Dataset: data (GitHub, christian-rncl/DLSummer2018). Classes: new folder, cabbage, lettuce.

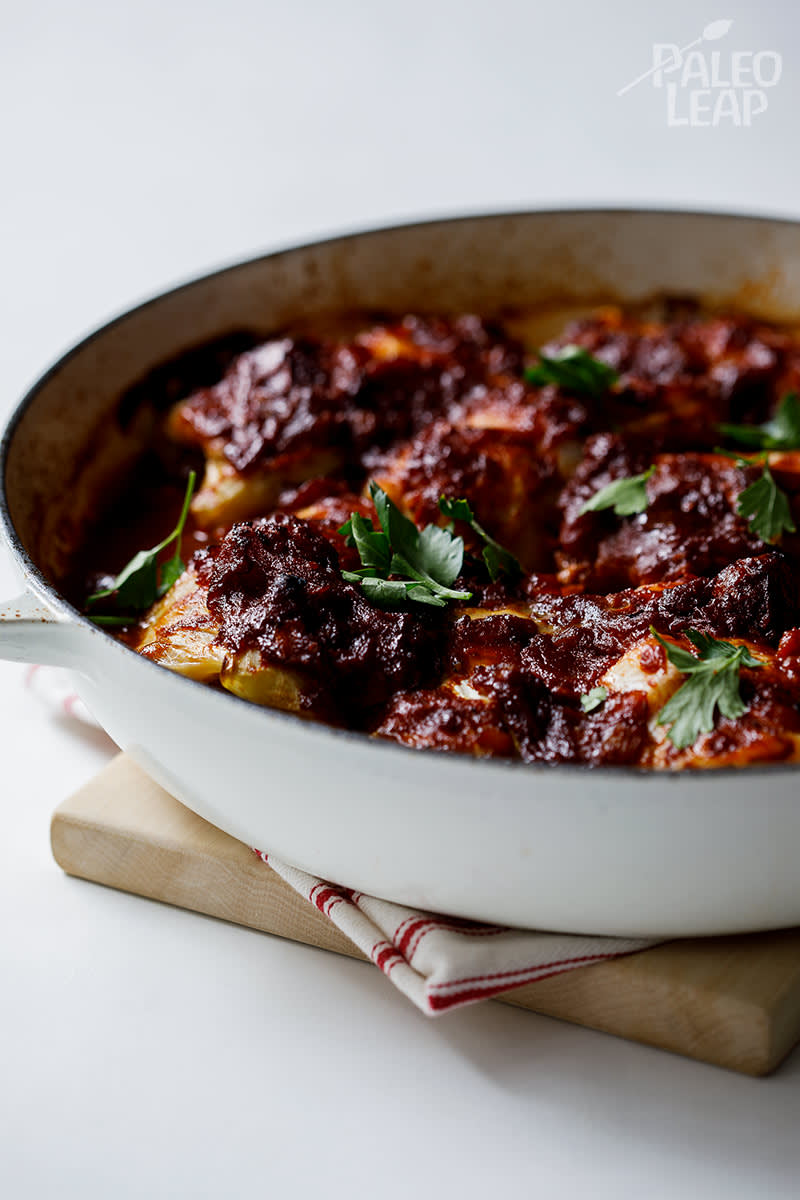
Label: cabbage

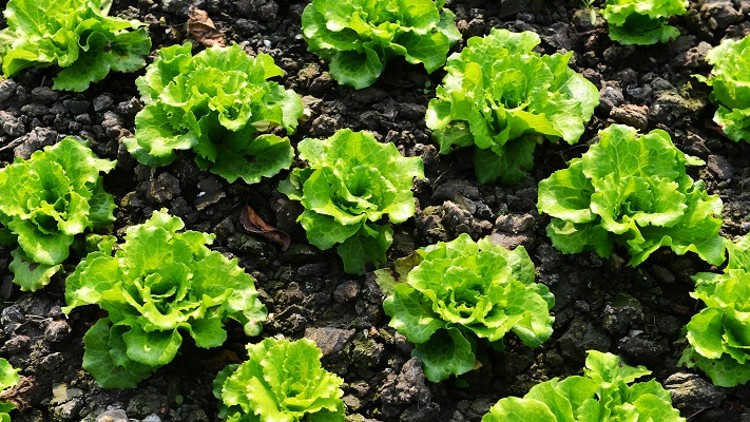
Label: lettuce

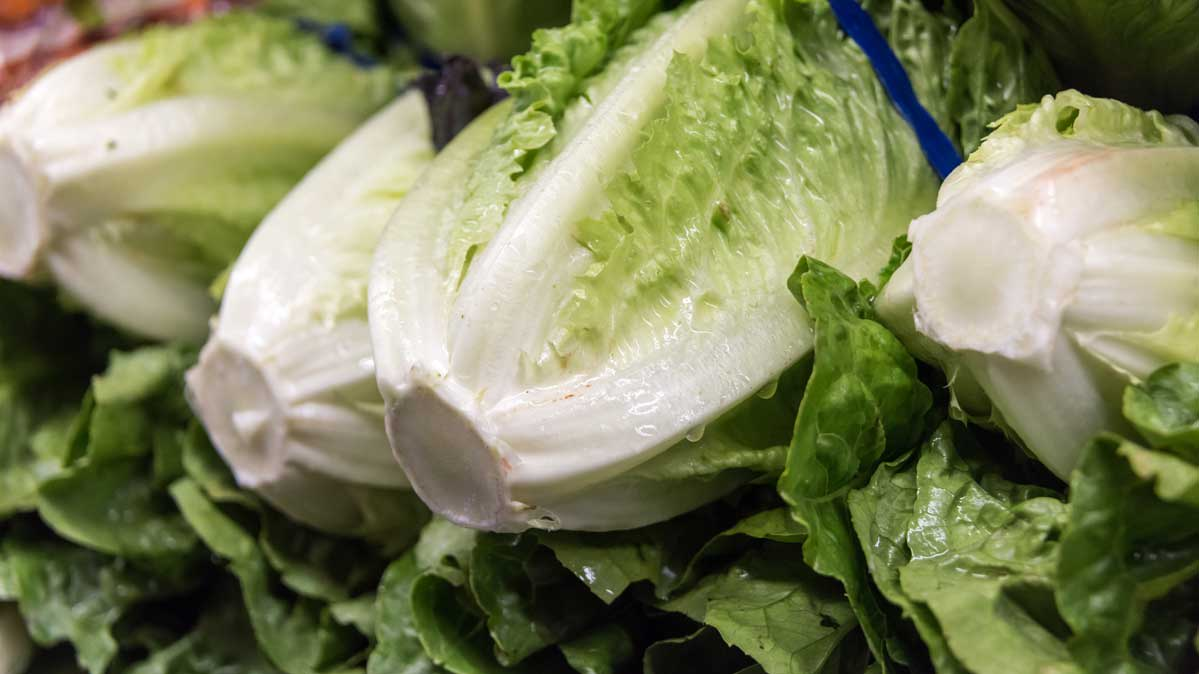
Label: lettuce

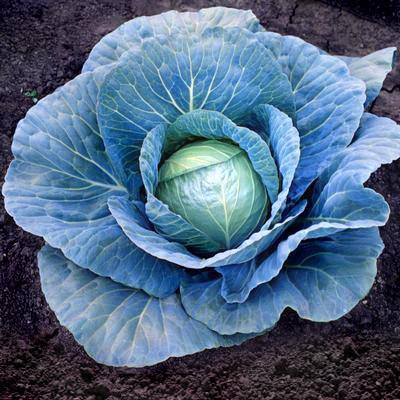
Label: cabbage

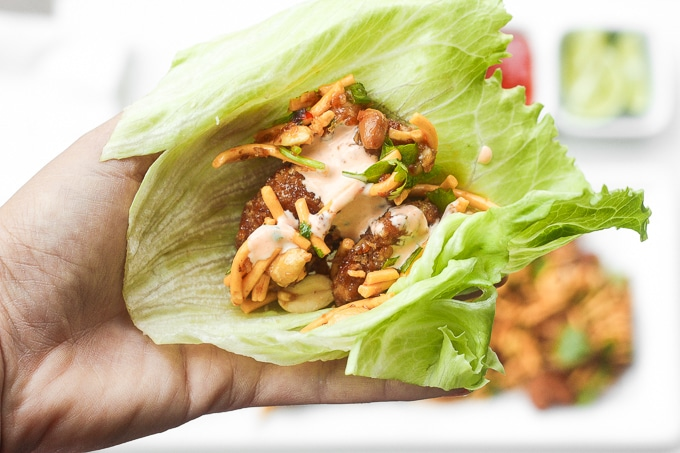
Label: lettuce

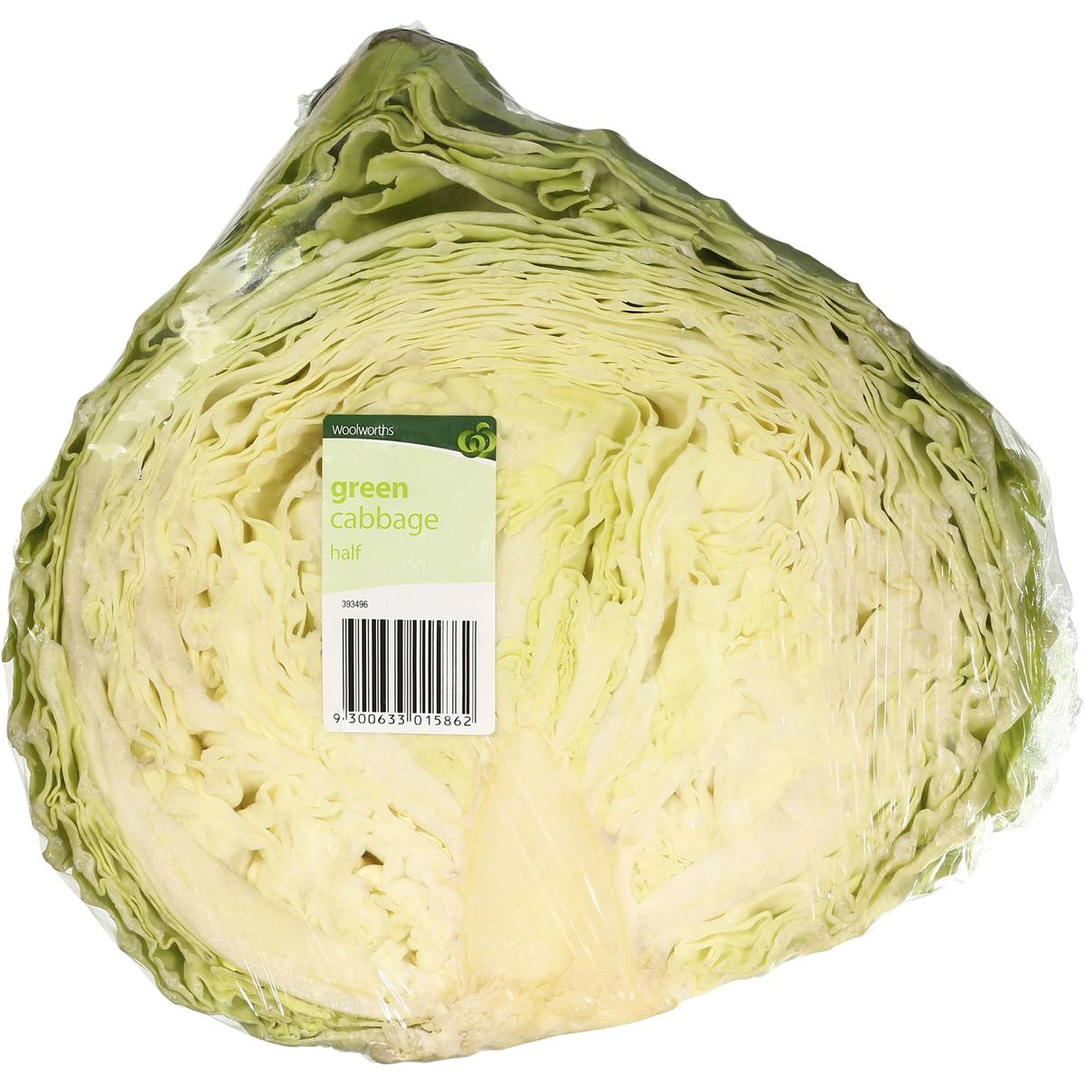
Label: cabbage
